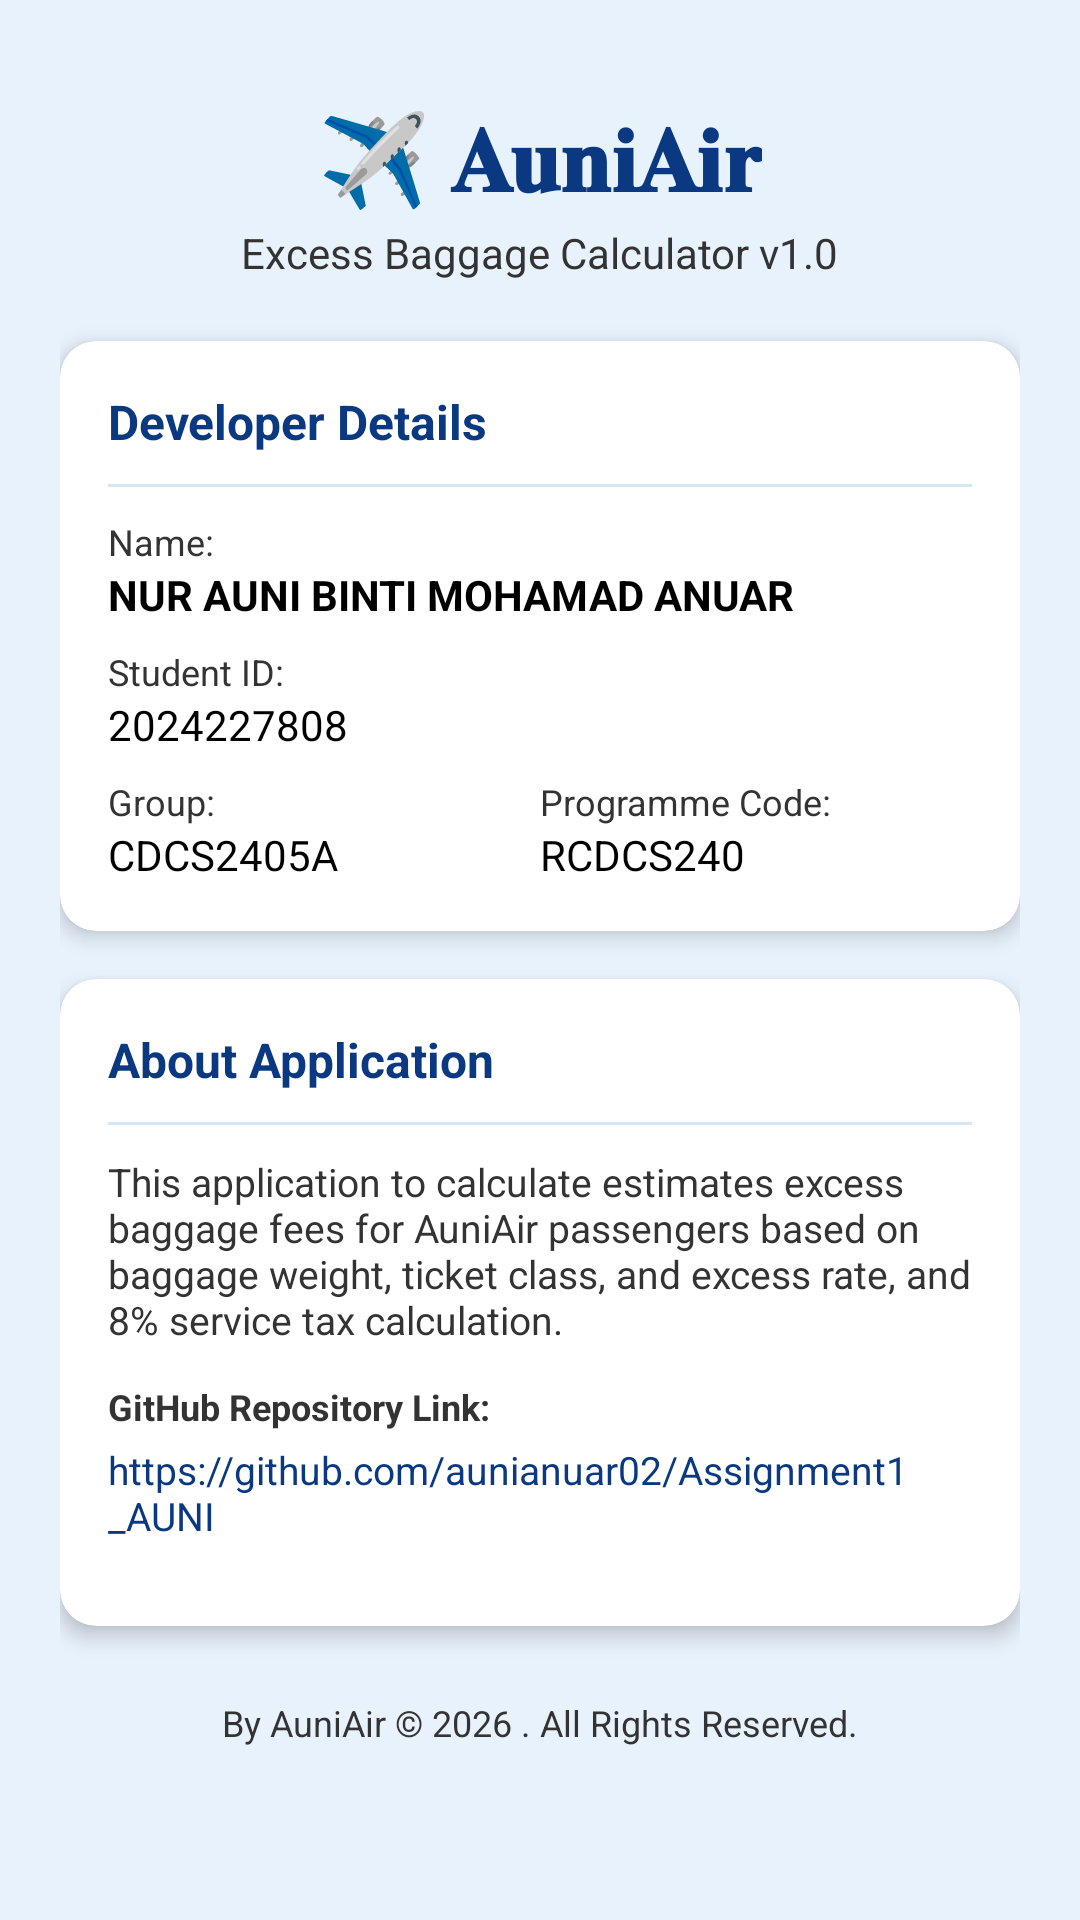

Here is an Android app screen rendered from its layout file. Give the layout XML and the strings, colors and styles it references.
<!-- AndroidManifest.xml: application theme Theme.Assignment1_AUNI -->
<!-- res/layout/activity_main_about.xml -->
<?xml version="1.0" encoding="utf-8"?>
<ScrollView xmlns:android="http://schemas.android.com/apk/res/android"
    xmlns:app="http://schemas.android.com/apk/res-auto"
    xmlns:tools="http://schemas.android.com/tools"
    android:layout_width="match_parent"
    android:layout_height="match_parent"
    android:background="@color/light_blue_bg"
    android:fillViewport="true"
    tools:context=".MainAbout">

    <LinearLayout
        android:layout_width="match_parent"
        android:layout_height="wrap_content"
        android:gravity="center_horizontal"
        android:orientation="vertical"
        android:padding="20dp">

        
        <TextView
            android:layout_width="wrap_content"
            android:layout_height="wrap_content"
            android:layout_marginTop="12dp"
            android:text="✈️ 𝐀𝐮𝐧𝐢𝐀𝐢𝐫"
            android:textColor="@color/primary_blue"
            android:textSize="30sp"
            android:textStyle="bold" />

        <TextView
            android:layout_width="wrap_content"
            android:layout_height="wrap_content"
            android:layout_marginTop="2dp"
            android:text="Excess Baggage Calculator v1.0"
            android:textColor="@color/dark_gray"
            android:textSize="14sp" />

        
        <androidx.cardview.widget.CardView
            android:layout_width="match_parent"
            android:layout_height="wrap_content"
            android:layout_marginTop="20dp"
            app:cardBackgroundColor="@color/white"
            app:cardCornerRadius="12dp"
            app:cardElevation="4dp">

            <LinearLayout
                android:layout_width="match_parent"
                android:layout_height="wrap_content"
                android:orientation="vertical"
                android:padding="16dp">

                <TextView
                    android:layout_width="wrap_content"
                    android:layout_height="wrap_content"
                    android:text="Developer Details"
                    android:textColor="@color/primary_blue"
                    android:textSize="16sp"
                    android:textStyle="bold" />

                <View
                    android:layout_width="match_parent"
                    android:layout_height="1dp"
                    android:layout_marginVertical="10dp"
                    android:background="@color/light_blue_card" />

                
                <TextView
                    android:layout_width="wrap_content"
                    android:layout_height="wrap_content"
                    android:text="Name:"
                    android:textColor="@color/dark_gray"
                    android:textSize="12sp" />
                <TextView
                    android:id="@+id/tvDevName"
                    android:layout_width="wrap_content"
                    android:layout_height="wrap_content"
                    android:layout_marginBottom="8dp"
                    android:text="NUR AUNI BINTI MOHAMAD ANUAR"
                    android:textColor="@color/black"
                    android:textSize="14sp"
                    android:textStyle="bold" />

                
                <TextView
                    android:layout_width="wrap_content"
                    android:layout_height="wrap_content"
                    android:text="Student ID:"
                    android:textColor="@color/dark_gray"
                    android:textSize="12sp" />
                <TextView
                    android:id="@+id/tvDevMatrik"
                    android:layout_width="wrap_content"
                    android:layout_height="wrap_content"
                    android:layout_marginBottom="8dp"
                    android:text="2024227808"
                    android:textColor="@color/black"
                    android:textSize="14sp" />

                
                <LinearLayout
                    android:layout_width="match_parent"
                    android:layout_height="wrap_content"
                    android:orientation="horizontal">

                    <LinearLayout
                        android:layout_width="0dp"
                        android:layout_height="wrap_content"
                        android:layout_weight="1"
                        android:orientation="vertical">
                        <TextView
                            android:layout_width="wrap_content"
                            android:layout_height="wrap_content"
                            android:text="Group:"
                            android:textColor="@color/dark_gray"
                            android:textSize="12sp" />
                        <TextView
                            android:id="@+id/tvDevGroup"
                            android:layout_width="wrap_content"
                            android:layout_height="wrap_content"
                            android:text="CDCS2405A"
                            android:textColor="@color/black"
                            android:textSize="14sp" />
                    </LinearLayout>

                    <LinearLayout
                        android:layout_width="0dp"
                        android:layout_height="wrap_content"
                        android:layout_weight="1"
                        android:orientation="vertical">
                        <TextView
                            android:layout_width="wrap_content"
                            android:layout_height="wrap_content"
                            android:text="Programme Code:"
                            android:textColor="@color/dark_gray"
                            android:textSize="12sp" />
                        <TextView
                            android:id="@+id/tvDevProgramme"
                            android:layout_width="wrap_content"
                            android:layout_height="wrap_content"
                            android:text="RCDCS240"
                            android:textColor="@color/black"
                            android:textSize="14sp" />
                    </LinearLayout>
                </LinearLayout>

            </LinearLayout>
        </androidx.cardview.widget.CardView>

        
        <androidx.cardview.widget.CardView
            android:layout_width="match_parent"
            android:layout_height="wrap_content"
            android:layout_marginTop="16dp"
            app:cardBackgroundColor="@color/white"
            app:cardCornerRadius="12dp"
            app:cardElevation="4dp">

            <LinearLayout
                android:layout_width="match_parent"
                android:layout_height="wrap_content"
                android:orientation="vertical"
                android:padding="16dp">

                <TextView
                    android:layout_width="wrap_content"
                    android:layout_height="wrap_content"
                    android:text="About Application"
                    android:textColor="@color/primary_blue"
                    android:textSize="16sp"
                    android:textStyle="bold" />

                <View
                    android:layout_width="match_parent"
                    android:layout_height="1dp"
                    android:layout_marginVertical="10dp"
                    android:background="@color/light_blue_card" />

                <TextView
                    android:layout_width="wrap_content"
                    android:layout_height="wrap_content"
                    android:layout_marginBottom="12dp"
                    android:text="This application to calculate estimates excess baggage fees for AuniAir passengers based on baggage weight, ticket class, and excess rate, and 8% service tax calculation."
                    android:textColor="@color/dark_gray"
                    android:textSize="13sp" />

                <TextView
                    android:layout_width="wrap_content"
                    android:layout_height="wrap_content"
                    android:text="GitHub Repository Link:"
                    android:textColor="@color/dark_gray"
                    android:textSize="12sp"
                    android:textStyle="bold" />

                
                <TextView
                    android:id="@+id/tvGithubUrl"
                    android:layout_width="wrap_content"
                    android:layout_height="wrap_content"
                    android:layout_marginTop="4dp"
                    android:layout_marginBottom="12dp"
                    android:text="https://github.com/aunianuar02/Assignment1_AUNI"
                    android:textColor="@color/primary_blue"
                    android:textSize="13sp" />
            </LinearLayout>
        </androidx.cardview.widget.CardView>

        
        <TextView
            android:layout_width="wrap_content"
            android:layout_height="wrap_content"
            android:layout_marginTop="24dp"
            android:text="By AuniAir © 2026 . All Rights Reserved."
            android:textColor="@color/dark_gray"
            android:textSize="12sp" />

    </LinearLayout>
</ScrollView>
<!-- resources referenced by this layout -->
<resources>
  <color name="black">#FF000000</color>
  <color name="dark_gray">#333333</color>
  <color name="light_blue_bg">#E8F2FC</color>
  <color name="light_blue_card">#D4E7F5</color>
  <color name="primary_blue">#0A3981</color>
  <color name="white">#FFFFFFFF</color>
  <style name="Theme.Assignment1_AUNI" parent="Theme.MaterialComponents.DayNight.DarkActionBar">
          
          <item name="colorPrimary">@color/primary_blue</item>
          <item name="colorPrimaryVariant">@color/primary_blue</item>
          <item name="colorOnPrimary">@color/white</item>
      </style>
</resources>
